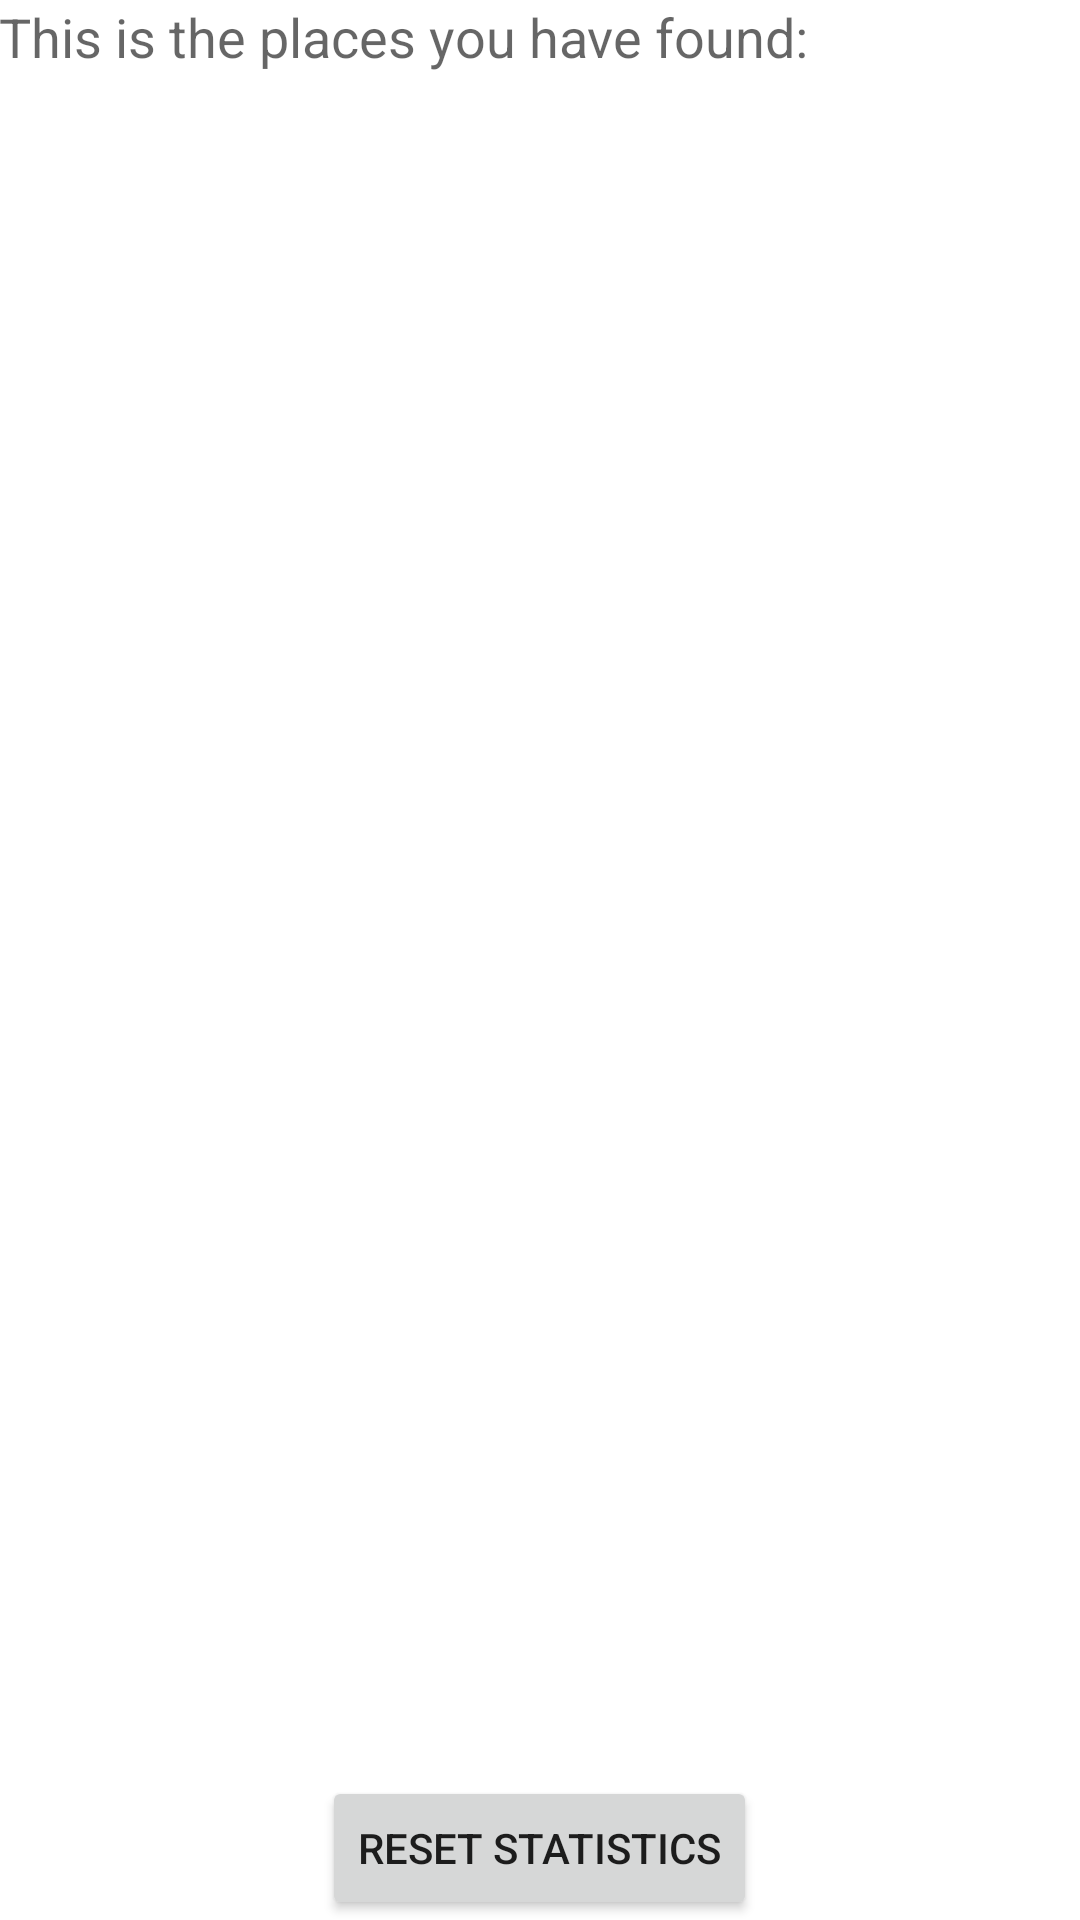

This screen was rendered from an Android layout file. Write that file and the resources it references.
<!-- AndroidManifest.xml: application theme AppTheme -->
<!-- res/layout/activity_statistics.xml -->
<?xml version="1.0" encoding="utf-8"?>
<RelativeLayout xmlns:android="http://schemas.android.com/apk/res/android"
    xmlns:tools="http://schemas.android.com/tools"
    android:layout_width="match_parent"
    android:layout_height="match_parent"
    android:paddingBottom="@dimen/activity_vertical_margin"
    android:paddingLeft="@dimen/activity_horizontal_margin"
    android:paddingRight="@dimen/activity_horizontal_margin"
    android:paddingTop="@dimen/activity_vertical_margin"
    tools:context=".StatisticsActivity">

    <TextView
        android:layout_width="wrap_content"
        android:layout_height="wrap_content"
        android:id="@+id/text_what_you_have_found"
        android:textAppearance="?android:attr/textAppearanceMedium"
        android:text="This is the places you have found:" />


    <ListView
        android:id="@+id/list"
        android:layout_width="match_parent"
        android:layout_height="wrap_content"
        android:layout_alignParentStart="true"
        android:layout_below= "@id/text_what_you_have_found">
    </ListView>

    <Button
        android:layout_width="wrap_content"
        android:layout_height="wrap_content"
        android:text="@string/reset_statistics_label"
        android:id="@+id/button2"
        android:onClick="onClickReset"
        android:layout_alignParentBottom="true"
        android:layout_centerHorizontal="true"
       />


</RelativeLayout>
<!-- resources referenced by this layout -->
<resources>
  <string name="reset_statistics_label">Reset statistics</string>
</resources>
